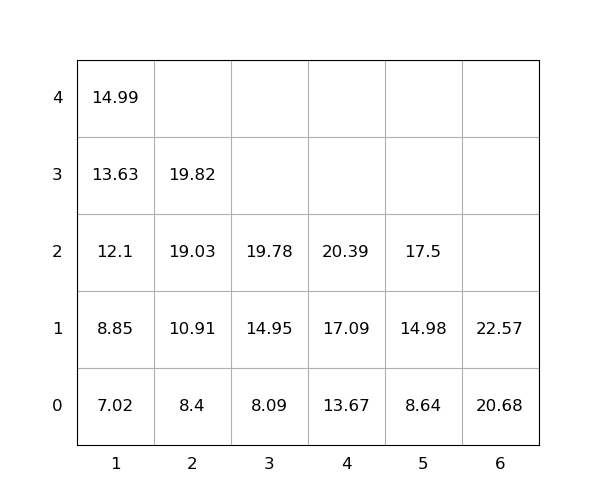

Source data for this figure (header and first rows):
idx, loc_x, loc_y, loc_z, weight, group, score, seq, reloc, size(ft)
1, 5, 0, 0, 8.64, 0, 8.64, 0, 0, 20
2, 2, 0, 0, 8.4, 0, 8.4, 0, 0, 20
3, 2, 0, 1, 10.91, 0, 10.91, 0, 0, 20
4, 2, 0, 2, 19.03, 0, 19.03, 0, 0, 20
5, 5, 0, 1, 14.98, 0, 14.98, 0, 0, 20
6, 3, 0, 0, 8.09, 0, 8.09, 1, 0, 20
7, 3, 0, 1, 14.95, 0, 14.95, 2, 0, 20
8, 1, 0, 0, 7.02, 0, 7.02, 3, 0, 20
9, 2, 0, 3, 19.82, 0, 19.82, 4, 0, 20
10, 6, 0, 0, 20.68, 0, 20.68, 5, 0, 20
11, 4, 0, 0, 13.67, 0, 13.67, 6, 0, 20
12, 1, 0, 1, 8.85, 0, 8.85, 7, 0, 20
13, 1, 0, 2, 12.1, 0, 12.1, 8, 0, 20
14, 3, 0, 2, 19.78, 0, 19.78, 9, 0, 20
15, 5, 0, 2, 17.5, 0, 17.5, 10, 0, 20
16, 6, 0, 1, 22.57, 0, 22.57, 11, 0, 20
17, 4, 0, 1, 17.09, 0, 17.09, 12, 0, 20
18, 1, 0, 3, 13.63, 0, 13.63, 13, 0, 20
19, 4, 0, 2, 20.39, 0, 20.39, 14, 0, 20
20, 1, 0, 4, 14.99, 0, 14.99, 15, 0, 20
